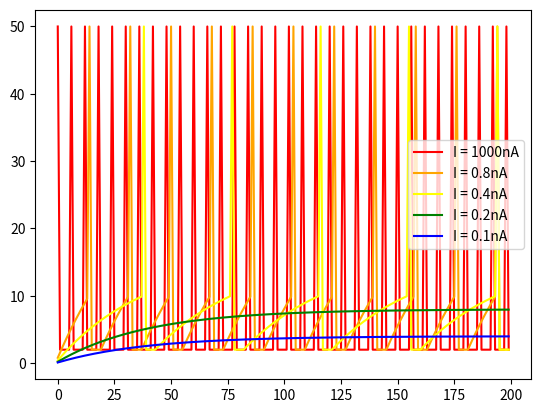

Here is the Python script that generated this plot:
from __future__ import print_function
"""
Created on Wed Apr 22 16:02:53 2015

Basic integrate-and-fire neuron 
[redacted]

[redacted]
"""

import numpy as np
import matplotlib.pyplot as plt


# capacitance and leak resistance
C = 1 # nF
R = 40 # M ohms

# I & F implementation dV/dt = - V/RC + I/C
# Using h = 1 ms step size, Euler method

tstop = 200
abs_ref = 5 # absolute refractory period 
V_th = 10 # spike threshold

def simulation(I, label='', color='r'): # Input current, nA
    V = 0
    ref = 0 # absolute refractory period counter
    V_trace = []  # voltage trace for plotting

    for t in range(tstop):

       if not ref:
           V = V - (V/(R*C)) + (I/C)
       else:
           ref -= 1
           V = 0.2 * V_th # reset voltage

       if V > V_th:
           V = 50 # emit spike
           ref = abs_ref # set refractory counter

       V_trace += [V]

    plt.plot(V_trace, label=label, color=color)

simulation(1000, label='I = 1000nA', color='r')
simulation(0.8, label='I = 0.8nA', color='orange')
simulation(0.4, label='I = 0.4nA', color='yellow')
simulation(0.2, label='I = 0.2nA', color='g')
simulation(0.1, label='I = 0.1nA', color='b')
plt.legend()
plt.show()

# Question16: Since the V0 = 0,
# the threshold current I_th = V_th / R = 0.25 nA = 250 pA
# Quesion17: If I -> +inf,
# The firing period is 1 / 6ms = 133 hz
